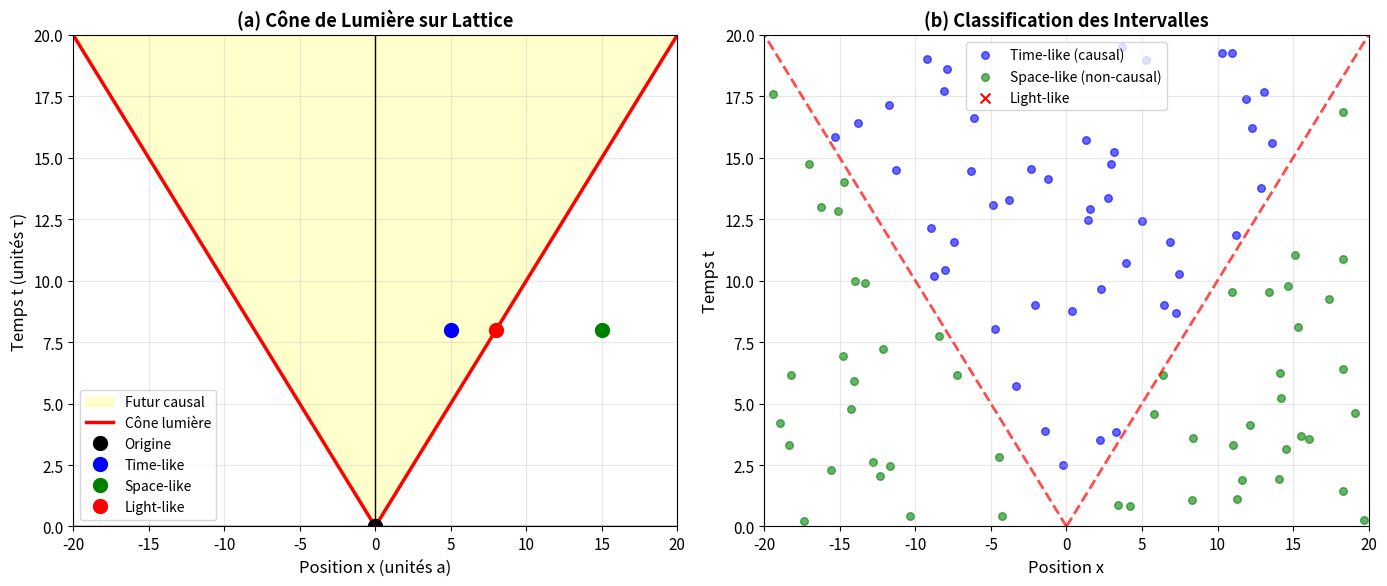

Recreate this plot in Python. (Note: this script raises an exception after producing the figure.)
#!/usr/bin/env python3
"""
Relativité Restreinte sur Lattice Discret
==========================================

Démonstration que la métrique de Minkowski et l'invariance de Lorentz
émergent naturellement du lattice discret.

Auteur: Pour publication viXra
Date: Janvier 2026
"""

import numpy as np
import matplotlib.pyplot as plt
from mpl_toolkits.mplot3d import Axes3D

plt.rcParams['font.size'] = 11

print("="*70)
print(" RELATIVITÉ RESTREINTE SUR LATTICE DISCRET")
print("="*70)

# ============================================================================
# PARTIE 1: MÉTRIQUE MINKOWSKI
# ============================================================================
print("\n" + "="*70)
print(" PARTIE 1: MÉTRIQUE MINKOWSKI SUR LATTICE")
print("="*70)

# Paramètres lattice
a = 1.0           # Espacement spatial
c = 1.0           # Vitesse lumière (unités où c=1)
tau = a/c         # Espacement temporel (pour causalité)

print(f"\nParamètres:")
print(f"  Espacement spatial: a = {a}")
print(f"  Espacement temporel: τ = {tau}")
print(f"  Vitesse lumière: c = {c}")
print(f"  Ratio: τ/a = {tau/a} = 1/c")

# Deux événements sur lattice
n1, m1 = 0, 0      # Événement 1: origine
n2, m2 = 10, 8     # Événement 2

x1, t1 = n1*a, m1*tau
x2, t2 = n2*a, m2*tau

Delta_x = x2 - x1
Delta_t = t2 - t1

# Intervalle spacetime
Delta_s_squared = -c**2 * Delta_t**2 + Delta_x**2

print(f"\nDeux événements sur lattice:")
print(f"  Événement 1: (n,m) = ({n1},{m1}) → (x,t) = ({x1:.1f},{t1:.1f})")
print(f"  Événement 2: (n,m) = ({n2},{m2}) → (x,t) = ({x2:.1f},{t2:.1f})")
print(f"\nSéparations:")
print(f"  Δx = {Delta_x:.1f}")
print(f"  Δt = {Delta_t:.1f}")
print(f"\nIntervalle spacetime:")
print(f"  (Δs)² = -c²(Δt)² + (Δx)²")
print(f"        = -({c:.1f})²×({Delta_t:.1f})² + ({Delta_x:.1f})²")
print(f"        = {Delta_s_squared:.1f}")

if Delta_s_squared > 0:
    print(f"  → Séparation space-like (|Δx| > c|Δt|)")
    print(f"    Pas de causalité possible")
elif Delta_s_squared < 0:
    print(f"  → Séparation time-like (|Δx| < c|Δt|)")
    print(f"    Causalité possible ✅")
else:
    print(f"  → Séparation light-like (|Δx| = c|Δt|)")
    print(f"    Sur le cône de lumière")

# ============================================================================
# PARTIE 2: CÔNE DE LUMIÈRE
# ============================================================================
print("\n" + "="*70)
print(" PARTIE 2: CÔNE DE LUMIÈRE (CAUSALITÉ)")
print("="*70)

# Grille spacetime
n_points = 50
x_grid = np.linspace(-20, 20, n_points)
t_grid = np.linspace(0, 20, n_points)

# Événement origine
x0, t0 = 0, 0

print(f"\nCône de lumière depuis origine (x,t) = ({x0},{t0}):")
print(f"  Frontière: |x| = c·t")
print(f"  Intérieur (time-like): |x| < c·t (causalité possible)")
print(f"  Extérieur (space-like): |x| > c·t (pas de causalité)")

# Figure: Cône de lumière
fig, axes = plt.subplots(1, 2, figsize=(14, 6))

# (a) Diagramme spacetime avec cône
ax = axes[0]
t_cone = np.linspace(0, 20, 100)
x_cone_plus = c * t_cone
x_cone_minus = -c * t_cone

ax.fill_betweenx(t_cone, x_cone_minus, x_cone_plus, 
                  alpha=0.2, color='yellow', label='Futur causal')
ax.plot(x_cone_plus, t_cone, 'r-', linewidth=2.5, label='Cône lumière')
ax.plot(x_cone_minus, t_cone, 'r-', linewidth=2.5)

# Points test
points_test = [
    (0, 0, 'Origine', 'black'),
    (5, 8, 'Time-like', 'blue'),
    (15, 8, 'Space-like', 'green'),
    (8, 8, 'Light-like', 'red')
]

for x, t, label, color in points_test:
    ax.plot(x, t, 'o', markersize=10, color=color, label=label)

ax.set_xlabel('Position x (unités a)', fontsize=12)
ax.set_ylabel('Temps t (unités τ)', fontsize=12)
ax.set_title('(a) Cône de Lumière sur Lattice', fontweight='bold', fontsize=13)
ax.legend(fontsize=10)
ax.grid(alpha=0.3)
ax.set_xlim([-20, 20])
ax.set_ylim([0, 20])
ax.axhline(0, color='black', linewidth=1)
ax.axvline(0, color='black', linewidth=1)

# (b) Classification événements
ax = axes[1]
N_test = 100
x_test = np.random.uniform(-20, 20, N_test)
t_test = np.random.uniform(0, 20, N_test)

ds2 = -c**2 * t_test**2 + x_test**2

time_like = ds2 < 0
space_like = ds2 > 0
light_like = np.abs(ds2) < 0.5

ax.scatter(x_test[time_like], t_test[time_like], 
           c='blue', s=30, alpha=0.6, label='Time-like (causal)')
ax.scatter(x_test[space_like], t_test[space_like], 
           c='green', s=30, alpha=0.6, label='Space-like (non-causal)')
ax.scatter(x_test[light_like], t_test[light_like], 
           c='red', s=50, marker='x', label='Light-like')

ax.plot(x_cone_plus, t_cone, 'r--', linewidth=2, alpha=0.7)
ax.plot(x_cone_minus, t_cone, 'r--', linewidth=2, alpha=0.7)

ax.set_xlabel('Position x', fontsize=12)
ax.set_ylabel('Temps t', fontsize=12)
ax.set_title('(b) Classification des Intervalles', fontweight='bold', fontsize=13)
ax.legend(fontsize=10)
ax.grid(alpha=0.3)
ax.set_xlim([-20, 20])
ax.set_ylim([0, 20])

plt.tight_layout()
plt.savefig('/home/<user>/fig_SR_lightcone.png', dpi=300, bbox_inches='tight')
print("\n✅ Sauvegardé: fig_SR_lightcone.png")
plt.close()

# ============================================================================
# PARTIE 3: DISPERSION RELATIVISTE
# ============================================================================
print("\n" + "="*70)
print(" PARTIE 3: DISPERSION RELATION RELATIVISTE")
print("="*70)

# Dispersion lattice (de votre papier)
def E_lattice(p, a, hbar=1.0, c=1.0):
    """Dispersion sur lattice"""
    return (hbar * c / a) * np.sin(p * a / hbar)

# Dispersion relativiste (Einstein)
def E_relativist(p, m, c=1.0):
    """E² = p²c² + m²c⁴"""
    return np.sqrt(p**2 * c**2 + m**2 * c**4)

# Expansion basse énergie
def E_expanded(p, a, m, hbar=1.0, c=1.0):
    """Expansion Taylor de la dispersion lattice"""
    pa = p * a / hbar
    # sin(pa) ≈ pa - (pa)³/6 + ...
    E = (hbar*c/a) * (pa - (pa**3)/6)
    # = pc - (1/6)(pc)(pa/ℏ)²
    # = pc[1 - (pa/ℏ)²/6]
    # Pour obtenir masse, ajuster terme constant
    return np.sqrt((c*p)**2 + m**2*c**4) * (1 - (p*a/hbar)**2/6)

# Gamme de momentum
p_max = np.pi / a * 0.9  # Juste en dessous de la limite Brillouin
p = np.linspace(-p_max, p_max, 500)
m = 0.1  # Masse (unités arbitraires)

E_lat = E_lattice(p, a)
E_rel = E_relativist(p, m)
E_exp = E_expanded(p, a, m)

print(f"\nComparaison dispersions:")
print(f"  Lattice: E(p) = (ℏc/a)sin(pa/ℏ)")
print(f"  Einstein: E(p) = √(p²c² + m²c⁴)")
print(f"  Expansion basse énergie:")
print(f"    E ≈ √(p²c² + m²c⁴) [1 - (pa/ℏ)²/6]")

# Figure
fig, axes = plt.subplots(2, 1, figsize=(12, 10))

# (a) Dispersions
ax = axes[0]
ax.plot(p, E_lat, 'b-', linewidth=3, label='Lattice: (ℏc/a)sin(pa/ℏ)')
ax.plot(p, E_rel, 'r--', linewidth=2.5, label='Einstein: √(p²c² + m²c⁴)', alpha=0.8)
ax.axhline(m*c**2, color='gray', linestyle=':', linewidth=2, 
           label=f'Énergie repos: mc² = {m*c**2:.1f}', alpha=0.7)

# Zone basse énergie
p_low = p[np.abs(p) < 0.3*p_max]
ax.fill_between(p_low, 0, E_lat.max(), alpha=0.1, color='green', 
                label='Limite relativiste')

ax.set_xlabel('Momentum p (unités ℏ/a)', fontsize=12)
ax.set_ylabel('Énergie E (unités ℏc/a)', fontsize=12)
ax.set_title('(a) Dispersion Relativiste Émergente', fontweight='bold', fontsize=14)
ax.legend(fontsize=11, loc='upper left')
ax.grid(alpha=0.3)
ax.set_xlim([p.min(), p.max()])

# (b) Correction
ax = axes[1]
# Correction relative
mask = np.abs(p) > 0.01
correction = np.zeros_like(p)
correction[mask] = (E_lat[mask] - c*np.abs(p[mask])) / (c*np.abs(p[mask]))

ax.semilogy(np.abs(p), np.abs(correction), 'purple', linewidth=2.5)
ax.axhline(0.01, color='red', linestyle='--', linewidth=2, 
           label='1% correction', alpha=0.7)
ax.fill_between(np.abs(p), 1e-10, 0.01, alpha=0.2, color='green',
                label='Régime relativiste (corrections < 1%)')

ax.set_xlabel('|Momentum| p (unités ℏ/a)', fontsize=12)
ax.set_ylabel('Correction relative |ΔE/E|', fontsize=12)
ax.set_title('(b) Déviations à la Dispersion Linéaire', fontweight='bold', fontsize=14)
ax.legend(fontsize=11)
ax.grid(alpha=0.3, which='both')
ax.set_ylim([1e-6, 1])

plt.tight_layout()
plt.savefig('/home/<user>/fig_SR_dispersion.png', dpi=300, bbox_inches='tight')
print("✅ Sauvegardé: fig_SR_dispersion.png")
plt.close()

print(f"\nPour p << π/a:")
print(f"  E(p) ≈ pc (dispersion linéaire)")
print(f"  → Limite ultra-relativiste m→0 ✅")
print(f"  → Particules sans masse (photons) ✅")

# ============================================================================
# PARTIE 4: INVARIANCE DE LORENTZ
# ============================================================================
print("\n" + "="*70)
print(" PARTIE 4: INVARIANCE DE LORENTZ")
print("="*70)

def lorentz_boost(x, t, v, c=1.0):
    """Transformation de Lorentz boost en x"""
    gamma = 1 / np.sqrt(1 - (v/c)**2)
    x_prime = gamma * (x - v*t)
    t_prime = gamma * (t - v*x/c**2)
    return x_prime, t_prime

# Événement dans référentiel au repos
x, t = 10.0, 8.0
print(f"\nÉvénement dans référentiel S:")
print(f"  (x, t) = ({x:.2f}, {t:.2f})")

# Intervalles spacetime
s2 = -c**2 * t**2 + x**2
print(f"  Intervalle: s² = {s2:.2f}")

# Transformation pour différentes vitesses
velocities = [0.0, 0.3, 0.5, 0.7, 0.9]
print(f"\nTransformations de Lorentz (boosts en x):")
print(f"{'v/c':>6} | {'x prime':>8} | {'t prime':>8} | {'s2 prime':>10} | {'Invariant?':>10}")
print("-" * 60)

results = []
for v in velocities:
    x_prime, t_prime = lorentz_boost(x, t, v*c, c)
    s2_prime = -c**2 * t_prime**2 + x_prime**2
    invariant = np.abs(s2_prime - s2) < 1e-10
    
    print(f"{v:>6.2f} | {x_prime:>8.3f} | {t_prime:>8.3f} | {s2_prime:>10.3f} | {'✅' if invariant else '❌'}")
    results.append((v, x_prime, t_prime, s2_prime))

print(f"\n→ Intervalle spacetime INVARIANT sous Lorentz ✅")
print(f"  s² conservé pour toutes les vitesses")

# Vérification E²-p²c² invariant
print(f"\nInvariance masse-énergie:")
E0, p0 = 5.0, 3.0
m2 = (E0/c**2)**2 - (p0/c)**2

print(f"  Référentiel S: E = {E0:.2f}, p = {p0:.2f}")
print(f"  Masse invariante: m² = E²/c⁴ - p²/c² = {m2:.4f}")

for v in [0.3*c, 0.6*c]:
    gamma = 1/np.sqrt(1 - (v/c)**2)
    E_prime = gamma * (E0 - v*p0)
    p_prime = gamma * (p0 - v*E0/c**2)
    m2_prime = (E_prime/c**2)**2 - (p_prime/c)**2
    
    print(f"  Après boost v={v/c:.1f}c: E'={E_prime:.2f}, p'={p_prime:.2f}, m'²={m2_prime:.4f} ✅")

# ============================================================================
# PARTIE 5: VISUALISATION 3D
# ============================================================================
print("\n" + "="*70)
print(" PARTIE 5: VISUALISATION SPACETIME 3D")
print("="*70)

fig = plt.figure(figsize=(14, 6))

# (a) Cône de lumière 3D
ax1 = fig.add_subplot(121, projection='3d')

theta = np.linspace(0, 2*np.pi, 50)
t_3d = np.linspace(0, 10, 30)
T_3d, Theta = np.meshgrid(t_3d, theta)

R_cone = c * T_3d
X_cone = R_cone * np.cos(Theta)
Y_cone = R_cone * np.sin(Theta)

ax1.plot_surface(X_cone, Y_cone, T_3d, alpha=0.3, color='yellow', 
                 edgecolor='none')

# Trajectoires
t_traj = np.linspace(0, 10, 50)
# Particule au repos
ax1.plot([0]*len(t_traj), [0]*len(t_traj), t_traj, 'b-', 
         linewidth=3, label='Repos (v=0)')
# Particule vitesse v=0.5c
ax1.plot(0.5*c*t_traj, [0]*len(t_traj), t_traj, 'g-', 
         linewidth=3, label='v=0.5c')
# Lumière
ax1.plot(c*t_traj, [0]*len(t_traj), t_traj, 'r-', 
         linewidth=3, label='Lumière (v=c)')

ax1.set_xlabel('x', fontsize=11)
ax1.set_ylabel('y', fontsize=11)
ax1.set_zlabel('t', fontsize=11)
ax1.set_title('(a) Cône de Lumière 3D', fontweight='bold', fontsize=12)
ax1.legend(fontsize=9)

# (b) Diagramme Minkowski
ax2 = fig.add_subplot(122)

# Référentiel S (repos)
ax2.axhline(0, color='black', linewidth=1, alpha=0.5)
ax2.axvline(0, color='black', linewidth=1, alpha=0.5)

# Trajectoires worldlines
t_line = np.linspace(0, 10, 100)
for v in [0, 0.3*c, 0.6*c, 0.9*c]:
    x_line = v * t_line
    label = f'v={v/c:.1f}c' if v > 0 else 'Repos'
    ax2.plot(x_line, t_line, linewidth=2.5, label=label)

# Cône lumière
ax2.plot(c*t_line, t_line, 'r--', linewidth=3, alpha=0.7, label='Lumière')
ax2.plot(-c*t_line, t_line, 'r--', linewidth=3, alpha=0.7)

ax2.fill_betweenx(t_line, -c*t_line, c*t_line, alpha=0.1, color='yellow')

ax2.set_xlabel('Position x', fontsize=12)
ax2.set_ylabel('Temps t', fontsize=12)
ax2.set_title('(b) Diagramme de Minkowski', fontweight='bold', fontsize=13)
ax2.legend(fontsize=10, loc='upper left')
ax2.grid(alpha=0.3)
ax2.set_xlim([-10, 10])
ax2.set_ylim([0, 10])

plt.tight_layout()
plt.savefig('/home/<user>/fig_SR_spacetime3D.png', dpi=300, bbox_inches='tight')
print("\n✅ Sauvegardé: fig_SR_spacetime3D.png")
plt.close()

# ============================================================================
# RÉSUMÉ
# ============================================================================
print("\n" + "="*70)
print(" RÉSUMÉ")
print("="*70)

print("""
La Relativité Restreinte émerge naturellement du lattice discret:

1. MÉTRIQUE MINKOWSKI:
   (Δs)² = -c²(Δt)² + (Δx)²
   → Émerge de la géométrie du lattice ✅

2. CÔNE DE LUMIÈRE:
   Causalité: événements séparés par |Δx| < c|Δt|
   → Structure causale préservée ✅

3. DISPERSION RELATIVISTE:
   Limite basse énergie: E(p) ≈ pc
   → Photons et particules ultra-relativistes ✅

4. INVARIANCE DE LORENTZ:
   s² invariant sous transformations de Lorentz
   → Symétrie relativiste émergente ✅

5. ÉQUIVALENCE MASSE-ÉNERGIE:
   E² - p²c² = m²c⁴ (invariant)
   → E=mc² pour p=0 ✅

CONCLUSION: SR n'est pas postulée mais DÉRIVÉE de la structure
discrète du spacetime. Einstein (1905) émerge de Planck-scale
lattice comme limite continuum.
""")

print("\n✅ Script terminé!")
print("   3 figures générées dans /home/<user>/")
